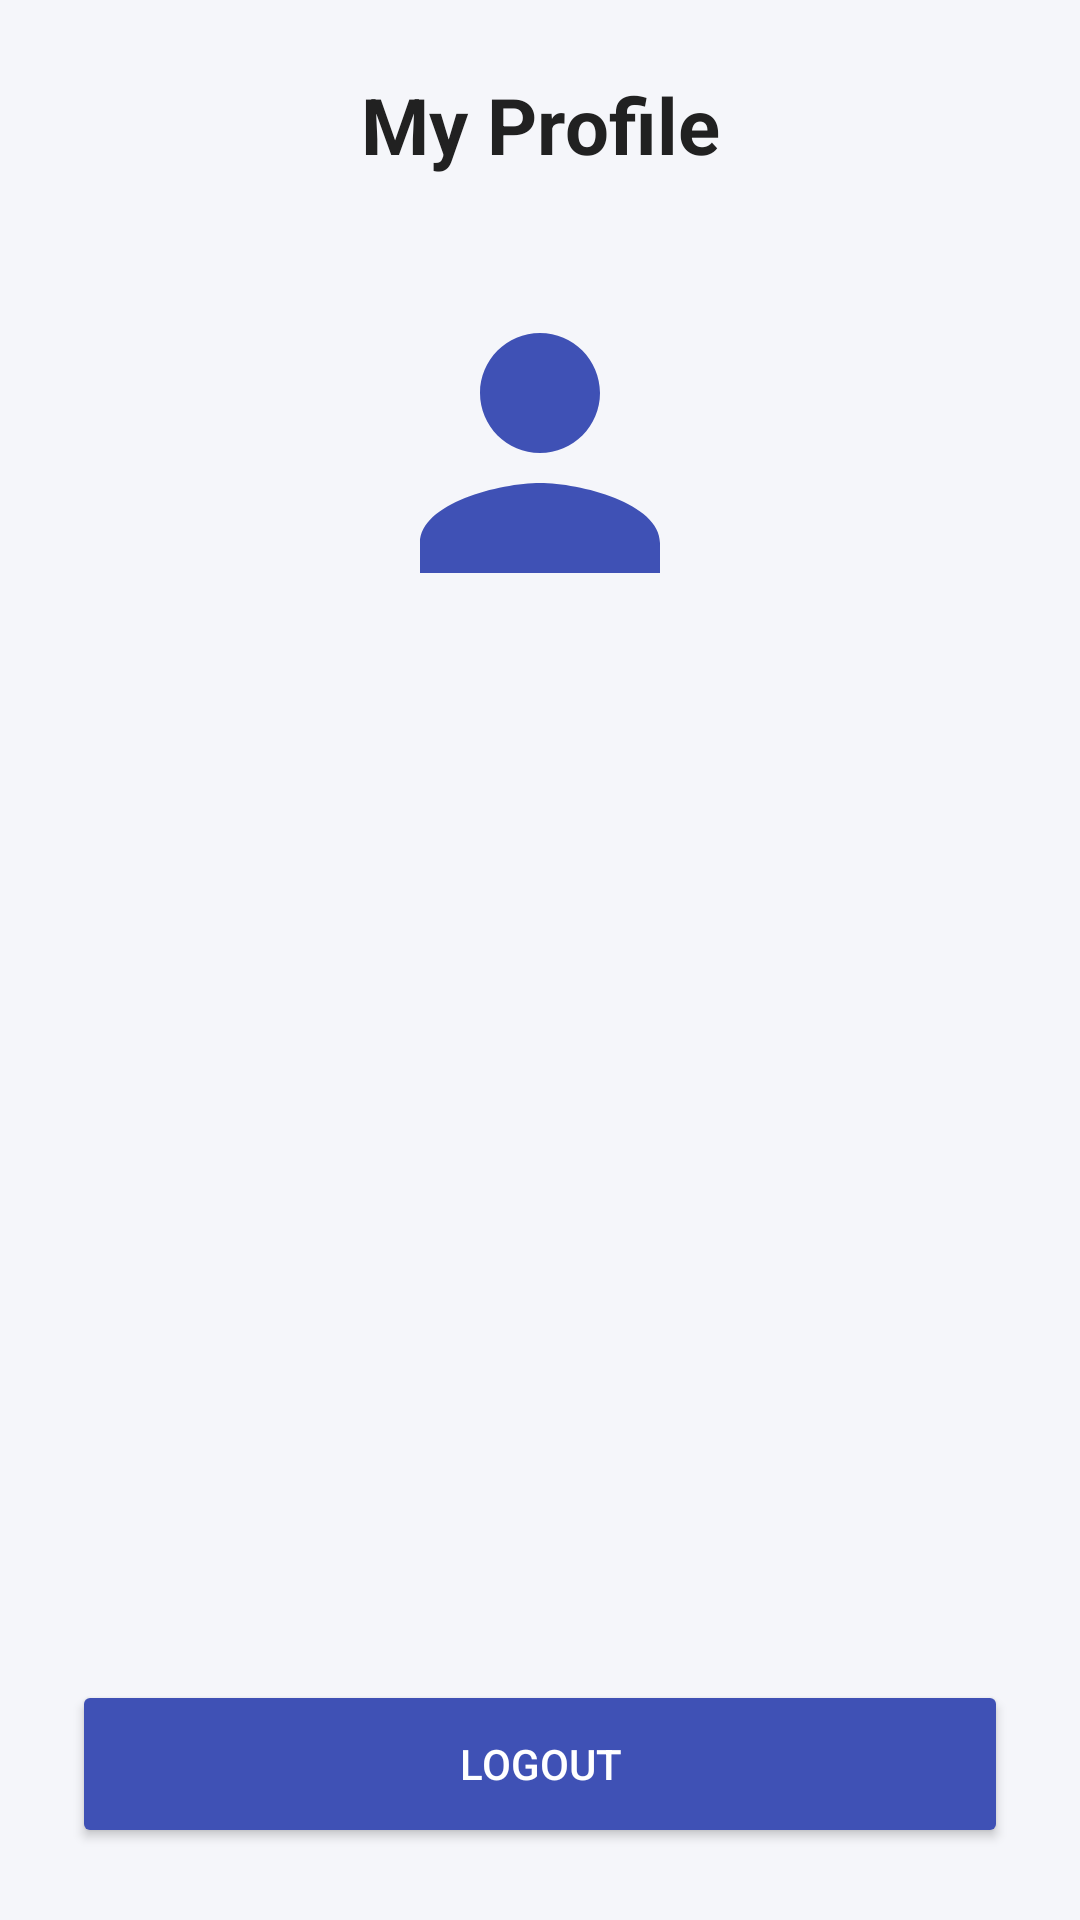

Write the Android layout XML for this screen, with the resource values it uses.
<!-- AndroidManifest.xml: application theme Theme.CommonScreens -->
<!-- res/layout/activity_profile.xml -->
<?xml version="1.0" encoding="utf-8"?>
<androidx.constraintlayout.widget.ConstraintLayout
    xmlns:android="http://schemas.android.com/apk/res/android"
    xmlns:app="http://schemas.android.com/apk/res-auto"
    android:layout_width="match_parent"
    android:layout_height="match_parent"
    android:background="@color/background"
    android:padding="24dp">

    
    <TextView
        android:id="@+id/tvTitle"
        android:layout_width="wrap_content"
        android:layout_height="wrap_content"
        android:text="@string/profile_title"
        android:textColor="@color/text_primary"
        android:textSize="26sp"
        android:textStyle="bold"
        app:layout_constraintEnd_toEndOf="parent"
        app:layout_constraintStart_toStartOf="parent"
        app:layout_constraintTop_toTopOf="parent" />

    
    <ImageView
        android:id="@+id/ivAvatar"
        android:layout_width="120dp"
        android:layout_height="120dp"
        android:layout_marginTop="32dp"
        android:contentDescription="@string/avatar_desc"
        android:src="@drawable/ic_person"
        app:layout_constraintEnd_toEndOf="parent"
        app:layout_constraintStart_toStartOf="parent"
        app:layout_constraintTop_toBottomOf="@id/tvTitle" />

    
    <TextView
        android:id="@+id/tvName"
        android:layout_width="wrap_content"
        android:layout_height="wrap_content"
        android:layout_marginTop="16dp"
        android:textColor="@color/text_primary"
        android:textSize="22sp"
        android:textStyle="bold"
        app:layout_constraintEnd_toEndOf="parent"
        app:layout_constraintStart_toStartOf="parent"
        app:layout_constraintTop_toBottomOf="@id/ivAvatar" />

    
    <TextView
        android:id="@+id/tvEmail"
        android:layout_width="wrap_content"
        android:layout_height="wrap_content"
        android:layout_marginTop="8dp"
        android:textColor="@color/text_secondary"
        android:textSize="16sp"
        app:layout_constraintEnd_toEndOf="parent"
        app:layout_constraintStart_toStartOf="parent"
        app:layout_constraintTop_toBottomOf="@id/tvName" />

    
    <Button
        android:id="@+id/btnLogout"
        android:layout_width="0dp"
        android:layout_height="56dp"
        android:backgroundTint="@color/primary"
        android:text="@string/logout"
        android:textColor="@color/on_primary"
        app:layout_constraintBottom_toBottomOf="parent"
        app:layout_constraintEnd_toEndOf="parent"
        app:layout_constraintStart_toStartOf="parent" />

</androidx.constraintlayout.widget.ConstraintLayout>
<!-- resources referenced by this layout -->
<resources>
  <color name="background">#F5F6FA</color>
  <color name="on_primary">#FFFFFF</color>
  <color name="primary">#3F51B5</color>
  <color name="text_primary">#212121</color>
  <color name="text_secondary">#616161</color>
  <!-- drawable ic_person (drawable) -->
  <?xml version="1.0" encoding="utf-8"?>
  <vector xmlns:android="http://schemas.android.com/apk/res/android"
      android:width="48dp"
      android:height="48dp"
      android:viewportWidth="24"
      android:viewportHeight="24"
      android:tint="@color/primary">
      <path
          android:fillColor="#FFFFFFFF"
          android:pathData="M12,12c2.21,0 4,-1.79 4,-4s-1.79,-4 -4,-4 -4,1.79 -4,4 1.79,4 4,4zM12,14c-2.67,0 -8,1.34 -8,4v2h16v-2c0,-2.66 -5.33,-4 -8,-4z" />
  </vector>
  <string name="avatar_desc">User avatar</string>
  <string name="logout">Logout</string>
  <string name="profile_title">My Profile</string>
  <style name="Theme.CommonScreens" parent="Theme.MaterialComponents.DayNight.NoActionBar">
          <item name="colorPrimary">@color/primary</item>
          <item name="colorOnPrimary">@color/on_primary</item>
          <item name="colorSurface">@color/surface</item>
          <item name="colorOnSurface">@color/text_primary</item>
          <item name="colorError">@color/error</item>
          <item name="android:windowBackground">@color/background</item>
          <item name="android:textColorPrimary">@color/text_primary</item>
      </style>
  <color name="surface">#FFFFFF</color>
  <color name="error">#B00020</color>
</resources>
